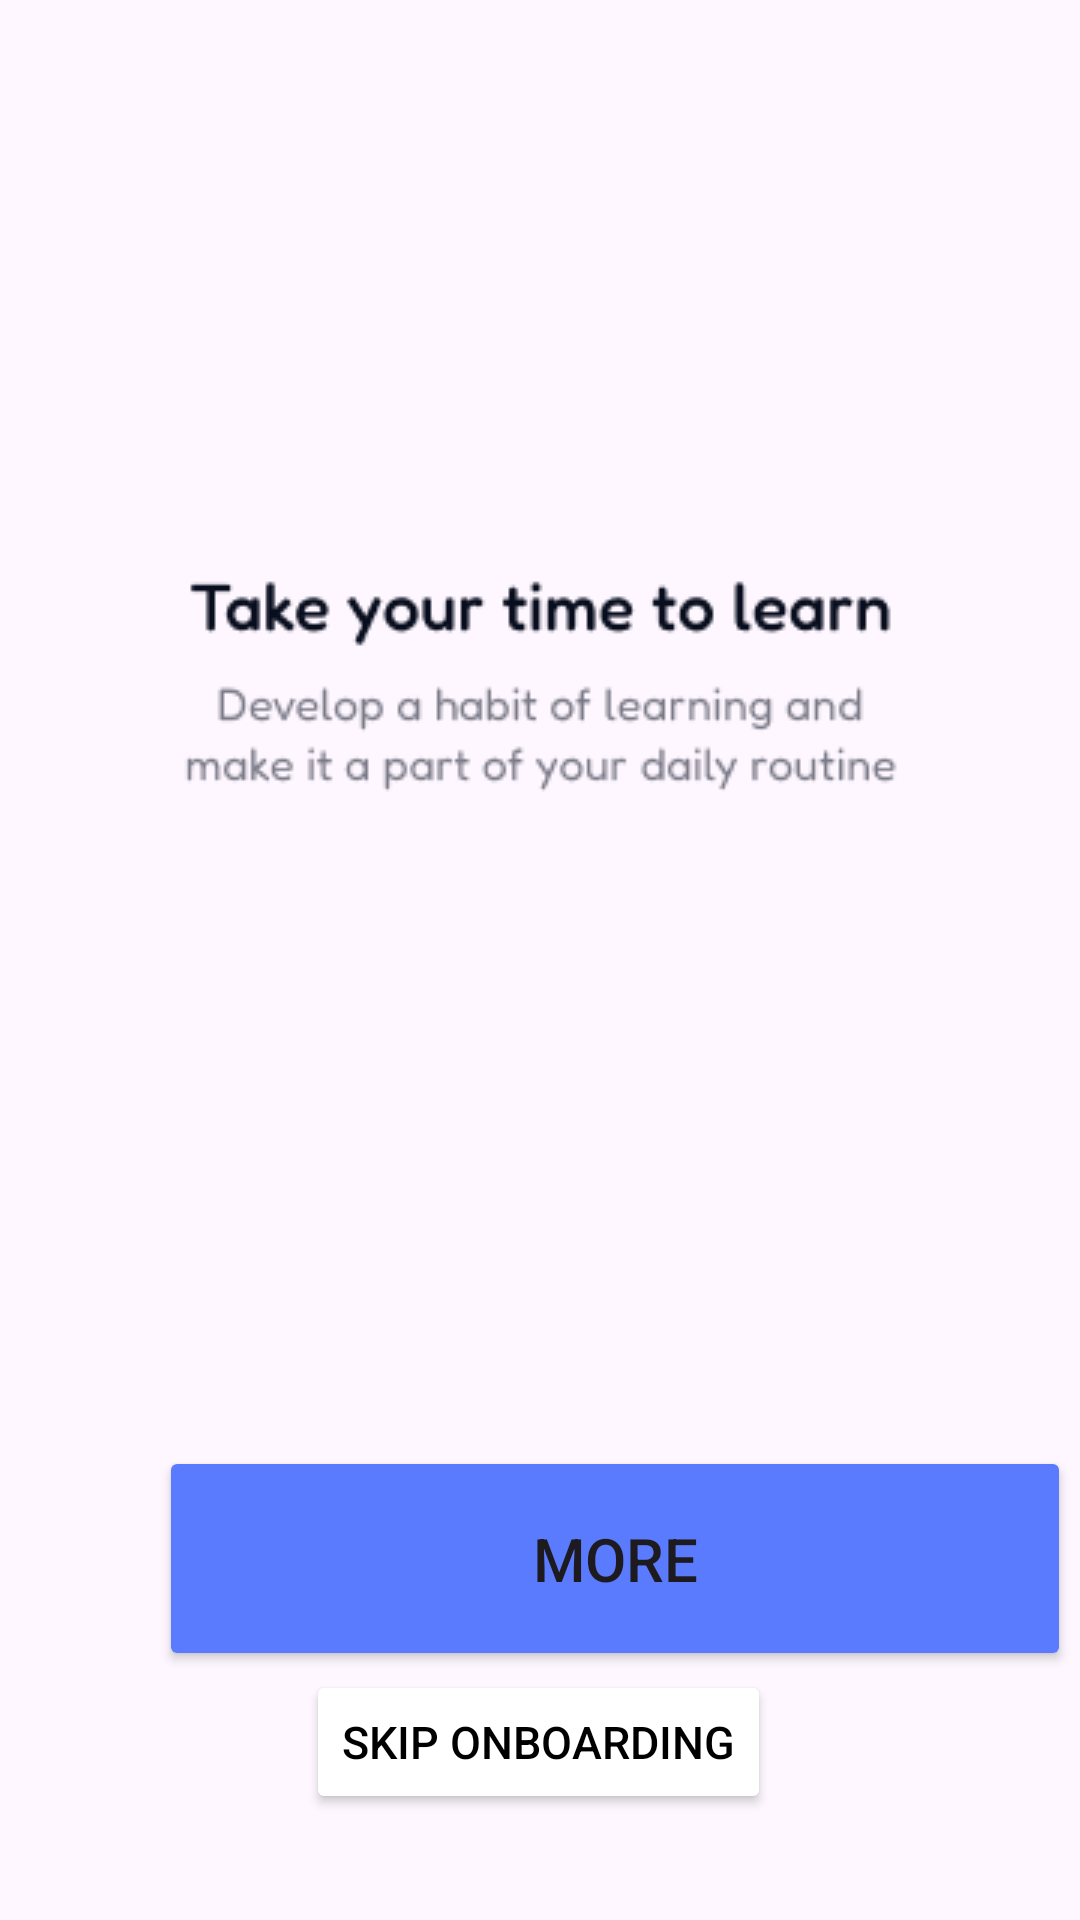

Write the Android layout XML for this screen, with the resource values it uses.
<!-- AndroidManifest.xml: application theme Theme.LanguageAppVi -->
<!-- res/layout/activity_onboarding_two.xml -->
<?xml version="1.0" encoding="utf-8"?>
<androidx.constraintlayout.widget.ConstraintLayout xmlns:android="http://schemas.android.com/apk/res/android"
    xmlns:app="http://schemas.android.com/apk/res-auto"
    xmlns:tools="http://schemas.android.com/tools"
    android:id="@+id/main"
    android:layout_width="match_parent"
    android:layout_height="match_parent"
    tools:context=".OnboardingTwoActivity">

    <ImageView
        android:id="@+id/imageViewMan"
        android:layout_width="wrap_content"
        android:layout_height="wrap_content"
        android:layout_marginTop="92dp"
        android:src="@drawable/onboarding_two"
        app:layout_constraintEnd_toEndOf="parent"
        app:layout_constraintStart_toStartOf="parent"
        app:layout_constraintTop_toTopOf="parent" />

    <ImageView
        android:id="@+id/imageViewSlider"
        android:layout_width="wrap_content"
        android:layout_height="wrap_content"
        android:layout_marginTop="60dp"
        android:src="@drawable/slider_two"
        app:layout_constraintEnd_toEndOf="parent"
        app:layout_constraintHorizontal_bias="0.498"
        app:layout_constraintStart_toStartOf="parent"
        app:layout_constraintTop_toBottomOf="@+id/imageViewMan" />

    <ImageView
        android:id="@+id/imageViewLearn"
        android:layout_width="wrap_content"
        android:layout_height="wrap_content"
        android:layout_marginTop="36dp"
        android:src="@drawable/text_onboarding_two"
        app:layout_constraintEnd_toEndOf="parent"
        app:layout_constraintStart_toStartOf="parent"
        app:layout_constraintTop_toBottomOf="@+id/imageViewSlider" />

    <Button
        android:id="@+id/button_more"
        android:layout_width="304dp"
        android:layout_height="75dp"
        android:layout_marginStart="53dp"
        android:layout_marginEnd="53dp"
        android:backgroundTint="@color/bg_button"
        android:shadowColor="@color/bg_button"
        android:text="@string/more"
        android:textSize="20sp"
        android:onClick="nextOnboardThree"
        app:cornerRadius="15dp"
        app:layout_constraintBottom_toBottomOf="parent"
        app:layout_constraintEnd_toEndOf="parent"
        app:layout_constraintHorizontal_bias="0.0"
        app:layout_constraintStart_toStartOf="parent"
        app:layout_constraintTop_toTopOf="parent"
        app:layout_constraintVertical_bias="0.853" />

    <Button
        android:id="@+id/button_skip"
        android:layout_width="wrap_content"
        android:layout_height="wrap_content"
        android:layout_marginBottom="36dp"
        android:backgroundTint="#FFFFFFFF"
        android:text="@string/skip"
        android:textColor="#000000"
        android:textSize="15sp"
        android:onClick="finishOnboard"
        app:layout_constraintBottom_toBottomOf="parent"
        app:layout_constraintEnd_toEndOf="parent"
        app:layout_constraintHorizontal_bias="0.498"
        app:layout_constraintStart_toStartOf="parent"
        app:layout_constraintTop_toBottomOf="@+id/button_more" />

</androidx.constraintlayout.widget.ConstraintLayout>
<!-- resources referenced by this layout -->
<resources>
  <color name="bg_button">#5B7BFE</color>
  <!-- drawable text_onboarding_two: png bitmap (drawable, 8230 bytes) -->
  <string name="more">More</string>
  <string name="skip">Skip onboarding</string>
  <style name="Theme.LanguageAppVi" parent="Base.Theme.LanguageAppVi" />
  <style name="Base.Theme.LanguageAppVi" parent="Theme.Material3.DayNight.NoActionBar">
          
          
      </style>
</resources>
